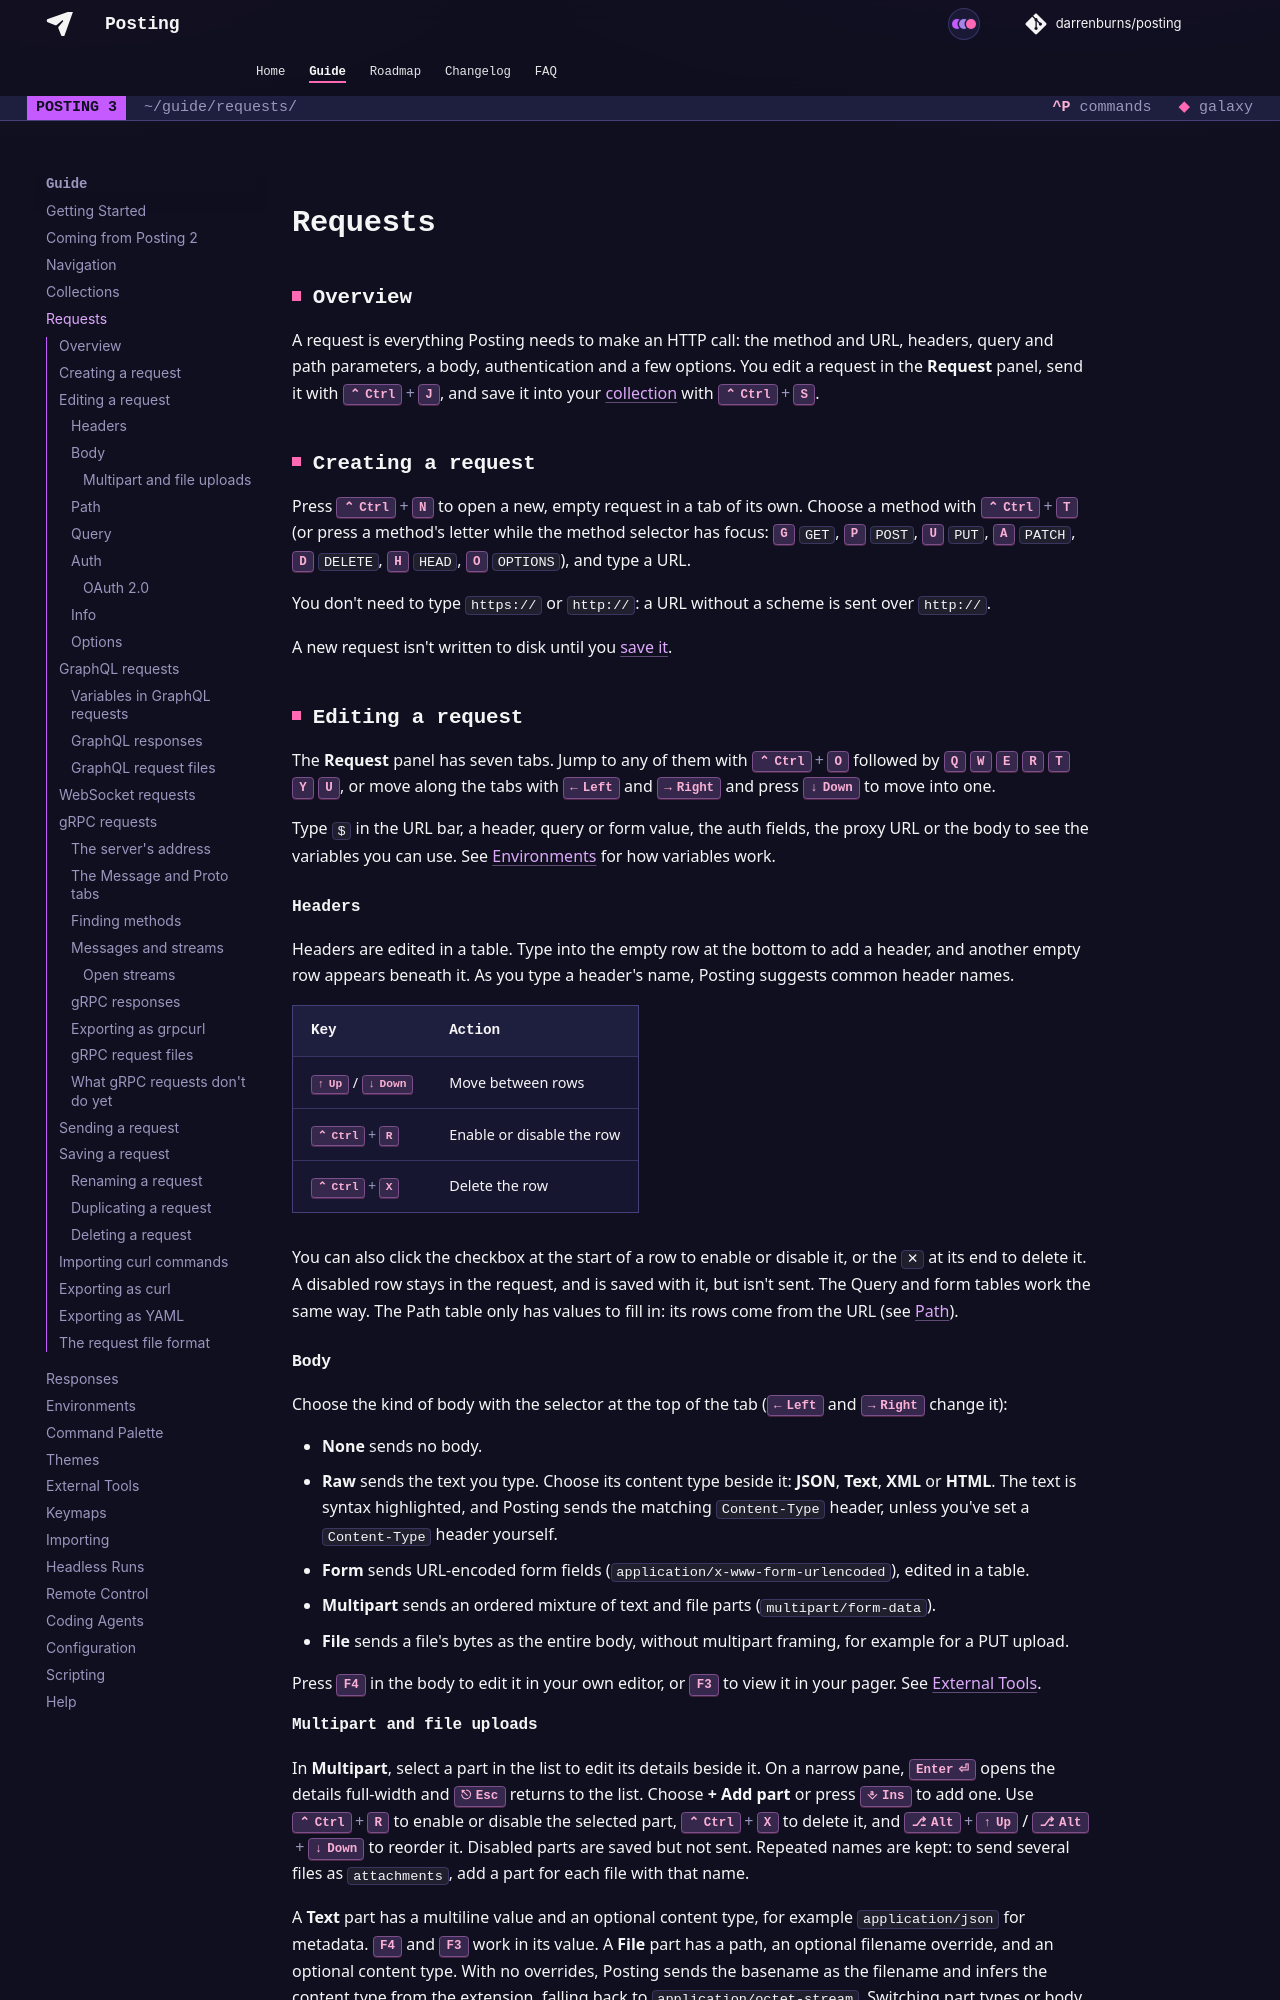

repository: dovel-pr17-validation/pr17r15-go-posting · page: guide/requests/index.html · generator: mkdocs

## Overview

A request is everything Posting needs to make an HTTP call: the method and URL, headers, query and
path parameters, a body, authentication and a few options. You edit a request in the **Request**
panel, send it with ++ctrl+j++, and save it into your [collection](./collections.md) with ++ctrl+s++.

## Creating a request

Press ++ctrl+n++ to open a new, empty request in a tab of its own. Choose a method with ++ctrl+t++
(or press a method's letter while the method selector has focus: ++g++ `GET`, ++p++ `POST`,
++u++ `PUT`, ++a++ `PATCH`, ++d++ `DELETE`, ++h++ `HEAD`, ++o++ `OPTIONS`), and type a URL.

You don't need to type `https://` or `http://`: a URL without a scheme is sent over `http://`.

A new request isn't written to disk until you [save it](#saving-a-request).

## Editing a request

The **Request** panel has seven tabs. Jump to any of them with ++ctrl+o++ followed by
++q++ ++w++ ++e++ ++r++ ++t++ ++y++ ++u++, or move along the tabs with ++left++ and ++right++ and
press ++down++ to move into one.

Type `$` in the URL bar, a header, query or form value, the auth fields, the proxy URL or the body
to see the variables you can use.
See [Environments](./environments.md) for how variables work.

### Headers

Headers are edited in a table. Type into the empty row at the bottom to add a header, and another
empty row appears beneath it. As you type a header's name, Posting suggests common header names.

| Key | Action |
|-----|--------|
| ++up++ / ++down++ | Move between rows |
| ++ctrl+r++ | Enable or disable the row |
| ++ctrl+x++ | Delete the row |

You can also click the checkbox at the start of a row to enable or disable it, or the `✕` at its
end to delete it. A disabled row stays in the request, and is saved with it, but isn't sent.
The Query and form tables work the same way. The Path table only has values to fill in: its rows
come from the URL (see [Path](#path)).

### Body

Choose the kind of body with the selector at the top of the tab (++left++ and ++right++ change it):

- **None** sends no body.
- **Raw** sends the text you type. Choose its content type beside it: **JSON**, **Text**, **XML** or
  **HTML**. The text is syntax highlighted, and Posting sends the matching `Content-Type` header,
  unless you've set a `Content-Type` header yourself.
- **Form** sends URL-encoded form fields (`application/x-www-form-urlencoded`), edited in a table.
- **Multipart** sends an ordered mixture of text and file parts (`multipart/form-data`).
- **File** sends a file's bytes as the entire body, without multipart framing, for example for a PUT upload.

Press ++f4++ in the body to edit it in your own editor, or ++f3++ to view it in your pager.
See [External Tools](./external_tools.md).
